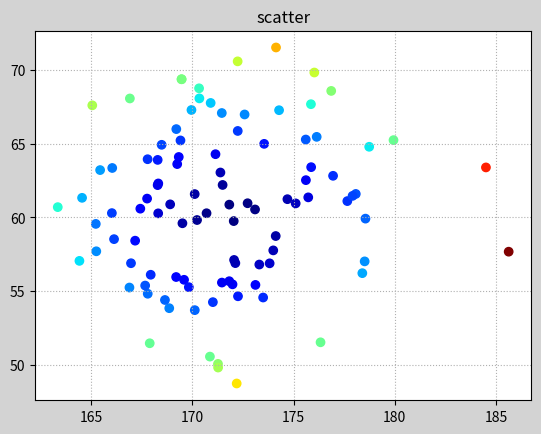

Python code for this plot:
# -*- coding: utf-8 -*-
"""
Created on Wed Jun 10 17:02:59 2020
[redacted]
散点图

"""

import numpy as np
import matplotlib.pyplot as mp
n = 100
# 172:  期望值
# 10:   标准差
# n:    数字生成数量
x = np.random.normal(172, 5, n) # 均值  标准差  数量
y = np.random.normal(60, 5, n)
mp.figure('scatter', facecolor='lightgray')
mp.title('scatter')

mp.tick_params(labelsize=10)
mp.grid(linestyle=':')

#mp.scatter(x, y, c='red')           #直接设置颜色
d = (x-172)**2 + (y-60)**2       #每个散点 的 L2范数 距离

#散点显示
mp.scatter(x, y, c=d, cmap='jet')    #以c作为参数，取cmap颜色映射表中的颜色值
mp.show()

